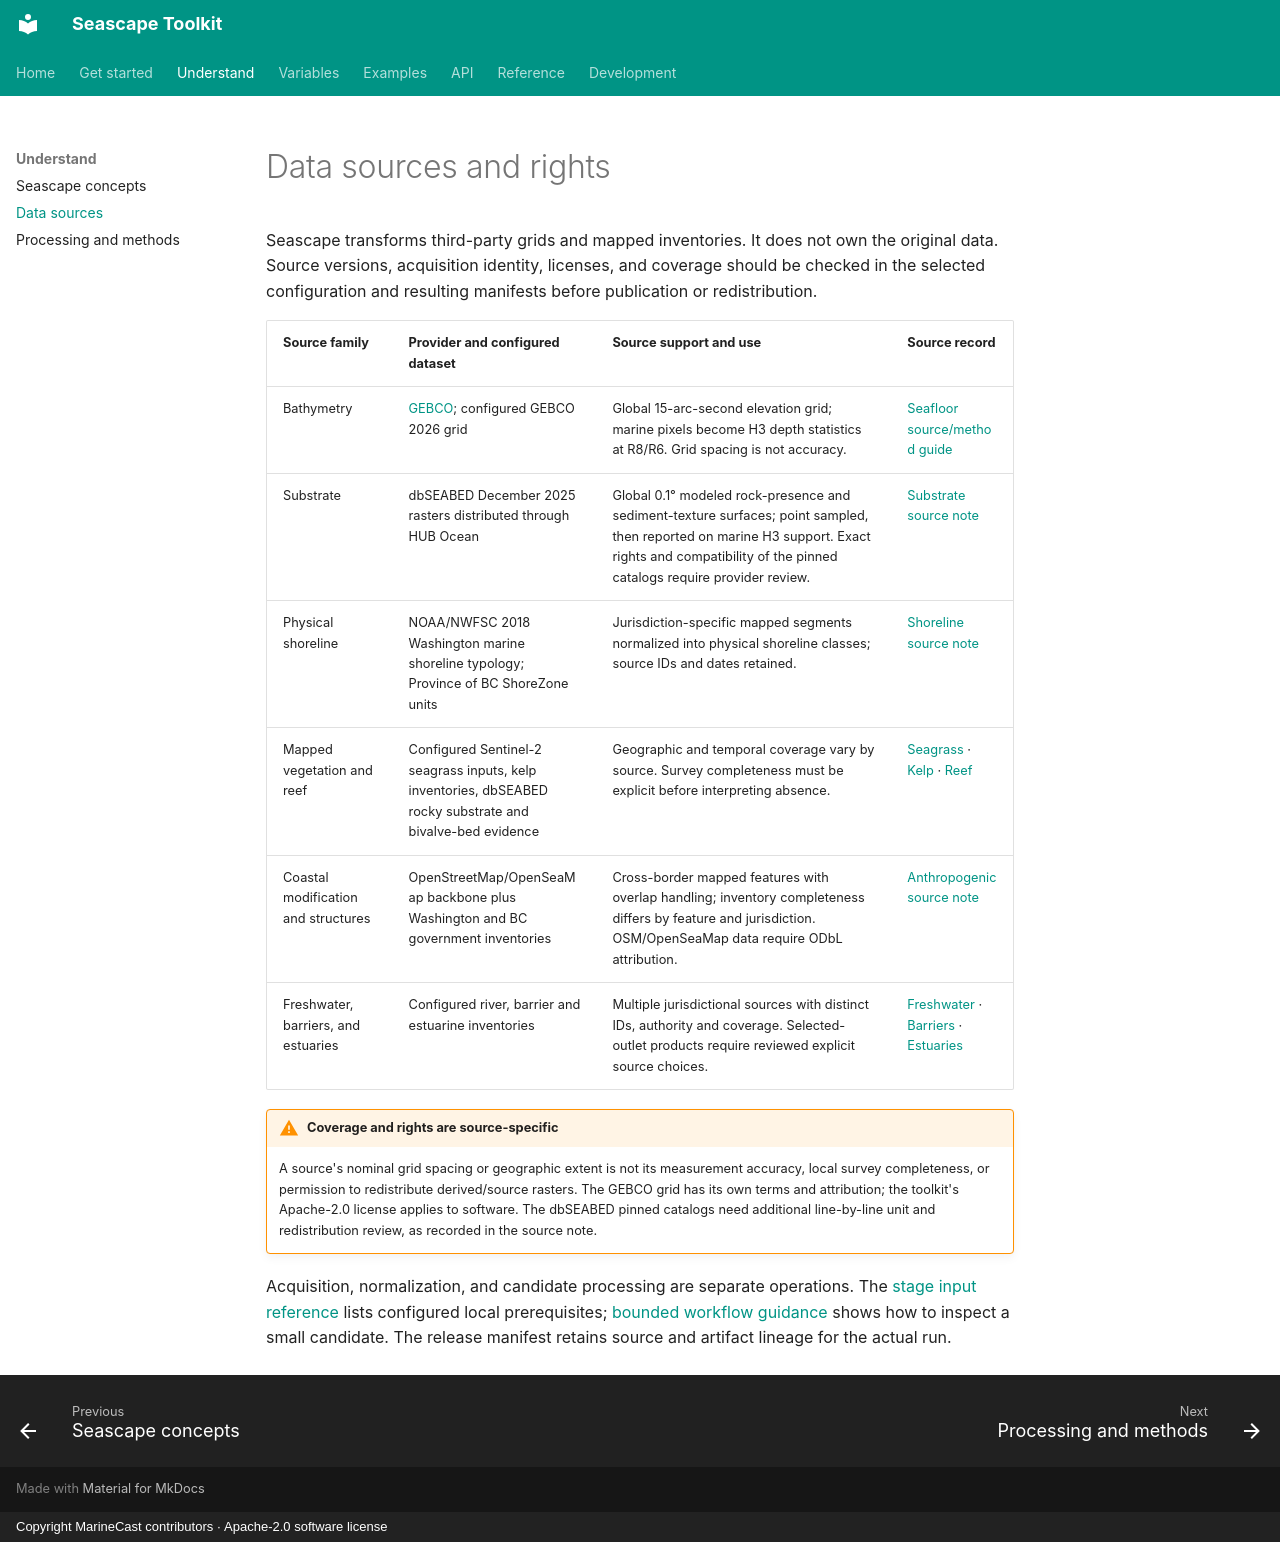

repository: MarineCast/toolkit-seascape · page: data-sources/index.html · generator: mkdocs · copyright: Copyright MarineCast contributors · Apache-2.0 software license

# Data sources and rights

Seascape transforms third-party grids and mapped inventories. It does not own the original data. Source versions, acquisition identity, licenses, and coverage should be checked in the selected configuration and resulting manifests before publication or redistribution.

| Source family | Provider and configured dataset | Source support and use | Source record |
| --- | --- | --- | --- |
| Bathymetry | [GEBCO](https://www.gebco.net/data-products/gridded-bathymetry); configured GEBCO 2026 grid | Global 15-arc-second elevation grid; marine pixels become H3 depth statistics at R8/R6. Grid spacing is not accuracy. | [Seafloor source/method guide](https://github.com/MarineCast/toolkit-seascape/blob/main/src/seascape/seafloor_physiography/README.md) |
| Substrate | dbSEABED December 2025 rasters distributed through HUB Ocean | Global 0.1° modeled rock-presence and sediment-texture surfaces; point sampled, then reported on marine H3 support. Exact rights and compatibility of the pinned catalogs require provider review. | [Substrate source note](https://github.com/MarineCast/toolkit-seascape/blob/main/src/seascape/benthic_substrate/classification/DATA_SOURCES.md) |
| Physical shoreline | NOAA/NWFSC 2018 Washington marine shoreline typology; Province of BC ShoreZone units | Jurisdiction-specific mapped segments normalized into physical shoreline classes; source IDs and dates retained. | [Shoreline source note](https://github.com/MarineCast/toolkit-seascape/blob/main/src/seascape/coastal_configuration/shoreline_characterization/DATA_SOURCES.md) |
| Mapped vegetation and reef | Configured Sentinel-2 seagrass inputs, kelp inventories, dbSEABED rocky substrate and bivalve-bed evidence | Geographic and temporal coverage vary by source. Survey completeness must be explicit before interpreting absence. | [Seagrass](https://github.com/MarineCast/toolkit-seascape/blob/main/src/seascape/biogenic_habitat/seagrass/DATA_SOURCES.md) · [Kelp](https://github.com/MarineCast/toolkit-seascape/blob/main/src/seascape/biogenic_habitat/kelp/DATA_SOURCES.md) · [Reef](https://github.com/MarineCast/toolkit-seascape/blob/main/src/seascape/biogenic_habitat/reef/DATA_SOURCES.md) |
| Coastal modification and structures | OpenStreetMap/OpenSeaMap backbone plus Washington and BC government inventories | Cross-border mapped features with overlap handling; inventory completeness differs by feature and jurisdiction. OSM/OpenSeaMap data require ODbL attribution. | [Anthropogenic source note](https://github.com/MarineCast/toolkit-seascape/blob/main/src/seascape/anthropogenic/DATA_SOURCES.md) |
| Freshwater, barriers, and estuaries | Configured river, barrier and estuarine inventories | Multiple jurisdictional sources with distinct IDs, authority and coverage. Selected-outlet products require reviewed explicit source choices. | [Freshwater](https://github.com/MarineCast/toolkit-seascape/blob/main/src/seascape/hydrologic_connectivity/freshwater_sources/DATA_SOURCES.md) · [Barriers](https://github.com/MarineCast/toolkit-seascape/blob/main/src/seascape/hydrologic_connectivity/fluvial_barriers/DATA_SOURCES.md) · [Estuaries](https://github.com/MarineCast/toolkit-seascape/blob/main/src/seascape/hydrologic_connectivity/estuarine_connectivity/DATA_SOURCES.md) |

!!! warning "Coverage and rights are source-specific"
    A source's nominal grid spacing or geographic extent is not its measurement accuracy, local survey completeness, or permission to redistribute derived/source rasters. The GEBCO grid has its own terms and attribution; the toolkit's Apache-2.0 license applies to software. The dbSEABED pinned catalogs need additional line-by-line unit and redistribution review, as recorded in the source note.

Acquisition, normalization, and candidate processing are separate operations. The [stage input reference](../stage-inputs.md) lists configured local prerequisites; [bounded workflow guidance](../WORKFLOWS.md#bounded-real-data-processing) shows how to inspect a small candidate. The release manifest retains source and artifact lineage for the actual run.
